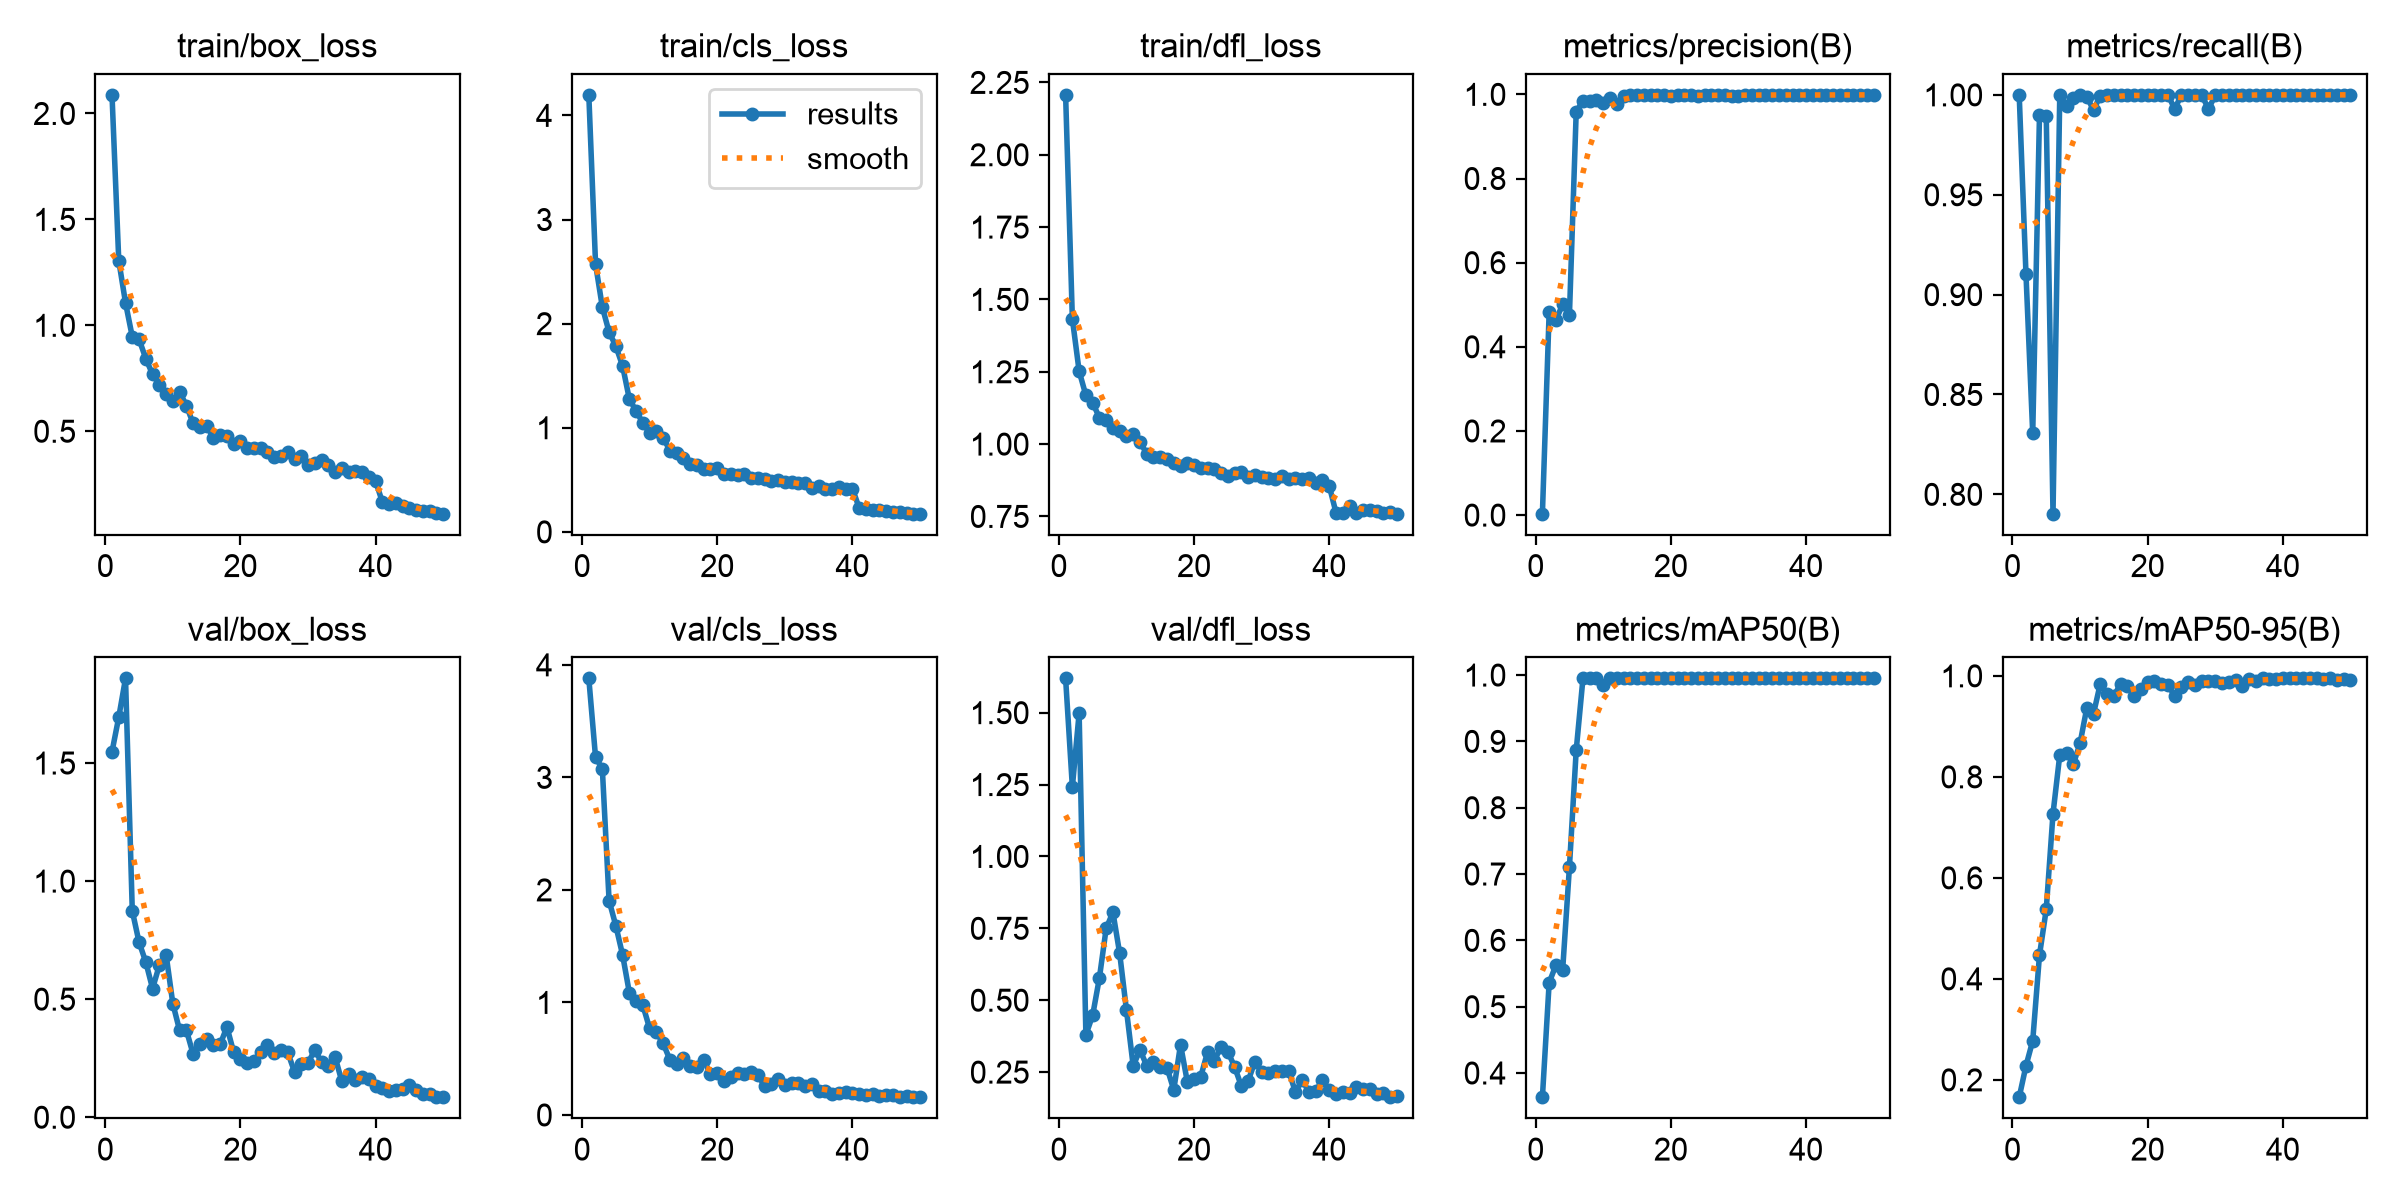

The table this chart was drawn from, first rows:
epoch, time, train/box_loss, train/cls_loss, train/dfl_loss, metrics/precision(B), metrics/recall(B), metrics/mAP50(B), metrics/mAP50-95(B), val/box_loss, val/cls_loss, val/dfl_loss, lr/pg0, lr/pg1, lr/pg2
1, 134.2, 2.088, 4.197, 2.207, 0.00332, 1, 0.3635, 0.1657, 1.548, 3.88, 1.619, 0.0005433, 0.0005433, 0.0005433
2, 261.6, 1.305, 2.571, 1.433, 0.483, 0.9104, 0.5363, 0.2277, 1.694, 3.177, 1.242, 0.001077, 0.001077, 0.001077
3, 388.3, 1.106, 2.159, 1.252, 0.4631, 0.8305, 0.5626, 0.2775, 1.859, 3.078, 1.499, 0.001589, 0.001589, 0.001589
4, 515.5, 0.9458, 1.919, 1.168, 0.5012, 0.9899, 0.556, 0.447, 0.8738, 1.905, 0.3796, 0.001568, 0.001568, 0.001568
5, 645.7, 0.9346, 1.784, 1.143, 0.4767, 0.9896, 0.7109, 0.5375, 0.7413, 1.681, 0.4472, 0.001535, 0.001535, 0.001535
6, 771.7, 0.8428, 1.594, 1.091, 0.9585, 0.7903, 0.8865, 0.7271, 0.6571, 1.422, 0.5775, 0.001502, 0.001502, 0.001502
7, 899.5, 0.7686, 1.274, 1.084, 0.9851, 1, 0.995, 0.8431, 0.5448, 1.086, 0.7498, 0.001469, 0.001469, 0.001469
8, 1016, 0.7204, 1.162, 1.057, 0.9849, 0.9946, 0.995, 0.8476, 0.6435, 1.011, 0.8059, 0.001436, 0.001436, 0.001436
9, 1132, 0.6766, 1.045, 1.047, 0.9876, 0.9984, 0.995, 0.8249, 0.6888, 0.9738, 0.6626, 0.001403, 0.001403, 0.001403
10, 1248, 0.6407, 0.9525, 1.028, 0.9788, 0.9998, 0.9855, 0.8664, 0.4808, 0.7684, 0.4659, 0.00137, 0.00137, 0.00137
11, 1360, 0.6866, 0.9645, 1.036, 0.9909, 0.999, 0.995, 0.9365, 0.3677, 0.7337, 0.2713, 0.001337, 0.001337, 0.001337
12, 1474, 0.6208, 0.903, 1.007, 0.9762, 0.9924, 0.995, 0.9253, 0.369, 0.6364, 0.3276, 0.001304, 0.001304, 0.001304
13, 1586, 0.5376, 0.781, 0.9673, 0.9959, 0.9997, 0.995, 0.9848, 0.2675, 0.4898, 0.272, 0.001271, 0.001271, 0.001271
14, 1701, 0.5198, 0.7556, 0.9553, 0.9976, 1, 0.995, 0.9632, 0.3116, 0.4562, 0.2843, 0.001238, 0.001238, 0.001238
15, 1814, 0.5259, 0.7131, 0.9567, 0.9978, 1, 0.995, 0.9608, 0.3321, 0.5056, 0.2688, 0.001205, 0.001205, 0.001205
16, 1930, 0.469, 0.6478, 0.9477, 0.9974, 1, 0.995, 0.9833, 0.306, 0.439, 0.2654, 0.001172, 0.001172, 0.001172
17, 2045, 0.4824, 0.6433, 0.9342, 0.9983, 1, 0.995, 0.9793, 0.3082, 0.4299, 0.188, 0.001139, 0.001139, 0.001139
18, 2159, 0.4782, 0.6034, 0.9247, 0.9976, 1, 0.995, 0.9609, 0.3826, 0.4899, 0.3457, 0.001106, 0.001106, 0.001106
19, 2271, 0.441, 0.603, 0.9344, 0.9984, 1, 0.995, 0.9742, 0.2748, 0.3618, 0.2172, 0.001073, 0.001073, 0.001073
20, 2386, 0.4527, 0.6131, 0.9262, 0.997, 1, 0.995, 0.9871, 0.245, 0.3764, 0.2268, 0.00104, 0.00104, 0.00104
21, 2500, 0.4219, 0.5525, 0.918, 0.9979, 1, 0.995, 0.9906, 0.2308, 0.3001, 0.2346, 0.001007, 0.001007, 0.001007
22, 2616, 0.4186, 0.553, 0.9177, 0.9983, 1, 0.995, 0.9845, 0.2399, 0.3399, 0.3201, 0.0009739, 0.0009739, 0.0009739
23, 2729, 0.4212, 0.5472, 0.9154, 0.9975, 1, 0.995, 0.9811, 0.2745, 0.3693, 0.2894, 0.0009409, 0.0009409, 0.0009409
24, 2842, 0.4029, 0.5547, 0.9017, 0.996, 0.993, 0.995, 0.9609, 0.3051, 0.3648, 0.3384, 0.0009078, 0.0009078, 0.0009078
25, 2955, 0.379, 0.5193, 0.8913, 0.9974, 1, 0.995, 0.9776, 0.2718, 0.386, 0.3213, 0.0008748, 0.0008748, 0.0008748
26, 3070, 0.3826, 0.516, 0.9013, 0.9979, 1, 0.995, 0.9887, 0.286, 0.3522, 0.268, 0.0008418, 0.0008418, 0.0008418
27, 3191, 0.4018, 0.5091, 0.9019, 0.9987, 1, 0.995, 0.9828, 0.2742, 0.2597, 0.2015, 0.0008088, 0.0008088, 0.0008088
28, 3314, 0.3713, 0.4925, 0.8849, 0.9985, 1, 0.995, 0.9888, 0.1922, 0.276, 0.219, 0.0007758, 0.0007758, 0.0007758
29, 3436, 0.3843, 0.4935, 0.8929, 0.9969, 0.9929, 0.995, 0.9895, 0.2245, 0.3153, 0.2862, 0.0007428, 0.0007428, 0.0007428
30, 3558, 0.3407, 0.4755, 0.888, 0.9964, 0.9999, 0.995, 0.9889, 0.2298, 0.2661, 0.2508, 0.0007098, 0.0007098, 0.0007098
31, 3680, 0.3513, 0.4793, 0.8823, 0.9987, 1, 0.995, 0.9852, 0.2853, 0.2872, 0.247, 0.0006768, 0.0006768, 0.0006768
32, 3801, 0.3639, 0.4716, 0.8808, 0.9986, 1, 0.995, 0.9875, 0.2326, 0.2878, 0.2531, 0.0006438, 0.0006438, 0.0006438
33, 3922, 0.3391, 0.4734, 0.8894, 0.9987, 1, 0.995, 0.9917, 0.2153, 0.2578, 0.253, 0.0006108, 0.0006108, 0.0006108
34, 4044, 0.3081, 0.4185, 0.881, 0.9986, 1, 0.995, 0.9807, 0.2557, 0.2784, 0.254, 0.0005778, 0.0005778, 0.0005778
35, 4165, 0.3251, 0.4437, 0.8834, 0.9987, 1, 0.995, 0.9945, 0.1515, 0.2171, 0.181, 0.0005448, 0.0005448, 0.0005448
36, 4286, 0.3097, 0.4138, 0.8784, 0.9982, 1, 0.995, 0.9906, 0.1825, 0.2166, 0.2232, 0.0005118, 0.0005118, 0.0005118
37, 4407, 0.3141, 0.4156, 0.8816, 0.9986, 1, 0.995, 0.995, 0.1589, 0.1894, 0.1803, 0.0004788, 0.0004788, 0.0004788
38, 4527, 0.3078, 0.4283, 0.8668, 0.9985, 1, 0.995, 0.9929, 0.1716, 0.1986, 0.1851, 0.0004458, 0.0004458, 0.0004458
39, 4648, 0.2854, 0.4083, 0.8743, 0.9983, 1, 0.995, 0.9929, 0.1629, 0.2062, 0.2213, 0.0004127, 0.0004127, 0.0004127
40, 4769, 0.2645, 0.4165, 0.8558, 0.9986, 1, 0.995, 0.995, 0.1339, 0.1949, 0.1869, 0.0003797, 0.0003797, 0.0003797
41, 4890, 0.1651, 0.2277, 0.7631, 0.9984, 1, 0.995, 0.995, 0.1235, 0.1848, 0.1736, 0.0003467, 0.0003467, 0.0003467
42, 5010, 0.1556, 0.2175, 0.7606, 0.9986, 1, 0.995, 0.995, 0.112, 0.1776, 0.1796, 0.0003137, 0.0003137, 0.0003137
43, 5130, 0.1598, 0.2111, 0.7854, 0.9988, 1, 0.995, 0.995, 0.1163, 0.1825, 0.1774, 0.0002807, 0.0002807, 0.0002807
44, 5251, 0.1494, 0.211, 0.7618, 0.9985, 1, 0.995, 0.995, 0.1179, 0.1723, 0.1997, 0.0002477, 0.0002477, 0.0002477
45, 5371, 0.1394, 0.2015, 0.7737, 0.9983, 1, 0.995, 0.995, 0.1378, 0.1777, 0.1926, 0.0002147, 0.0002147, 0.0002147
46, 5491, 0.1304, 0.1919, 0.773, 0.9986, 1, 0.995, 0.9928, 0.1151, 0.1814, 0.1918, 0.0001817, 0.0001817, 0.0001817
47, 5611, 0.1251, 0.1869, 0.7673, 0.9987, 1, 0.995, 0.995, 0.1004, 0.1628, 0.1741, 0.0001487, 0.0001487, 0.0001487
48, 5732, 0.1223, 0.1784, 0.762, 0.9988, 1, 0.995, 0.9924, 0.09907, 0.1725, 0.1773, 0.0001157, 0.0001157, 0.0001157
49, 5851, 0.1134, 0.1752, 0.766, 0.9987, 1, 0.995, 0.9931, 0.08483, 0.1579, 0.1627, 8.26832e-05, 8.26832e-05, 8.26832e-05
50, 5971, 0.1108, 0.1745, 0.7595, 0.9987, 1, 0.995, 0.9923, 0.08641, 0.1595, 0.166, 4.96766e-05, 4.96766e-05, 4.96766e-05
